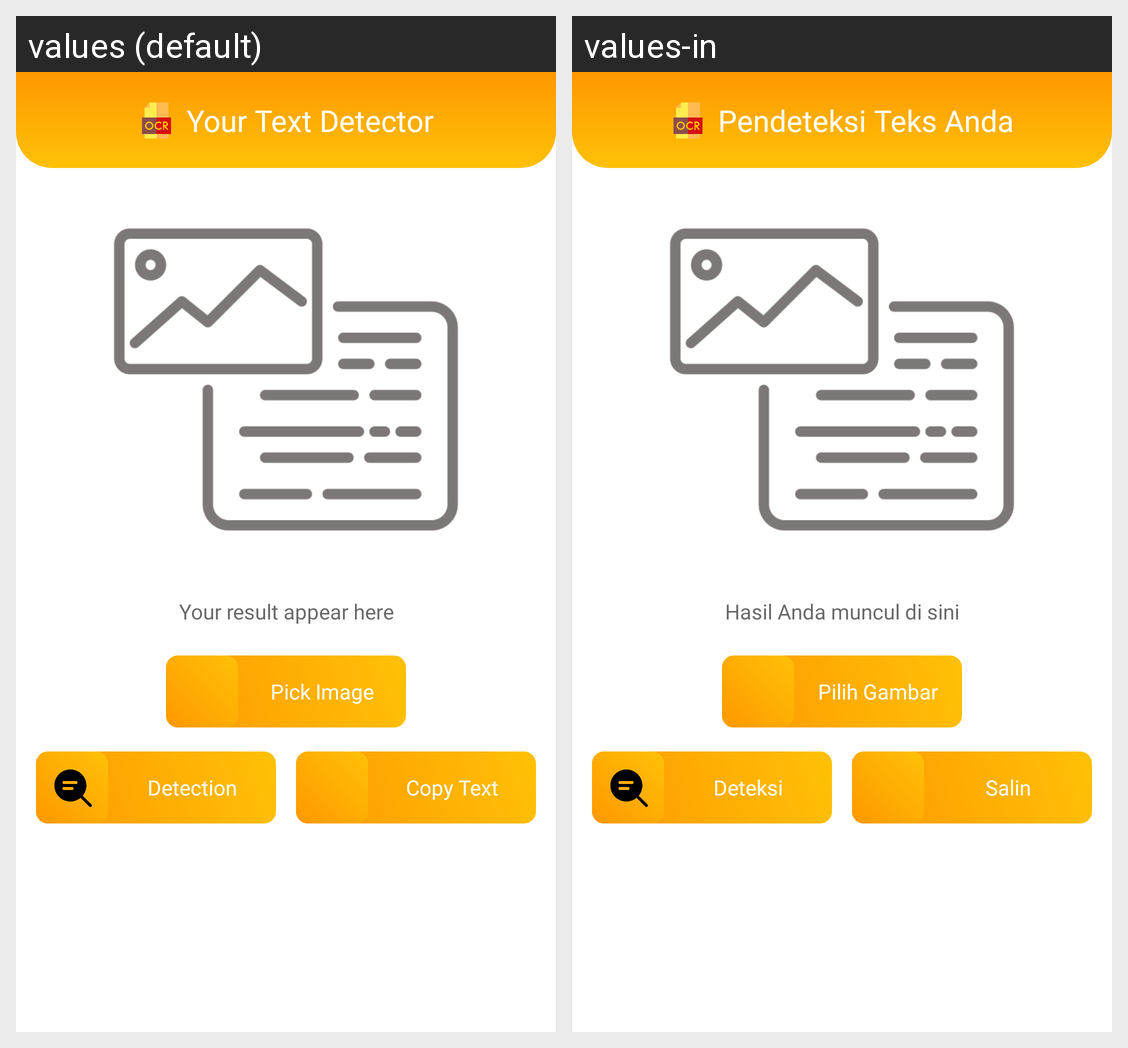

Strings drawn on this Android screen and how each of the app's shown locales translates them:
Android screen res/layout/activity_text_recognition.xml rendered under 2 locales, left to right: values (default), values-in. Device: Nexus 5 (rendered at 1080×1920; each locale shown at half size, 540×960, under a caption strip naming it); theme Theme.Genedu.
Strings drawn on this screen, with the default value and each locale's value (text and hints the layout hard-codes, and strings that could not be matched under every locale, appear in the picture but are not listed):

title_text_recognition
  values: Your Text Detector
  values-in: Pendeteksi Teks Anda

your_result_appear_here
  values: Your result appear here
  values-in: Hasil Anda muncul di sini

pick_image
  values: Pick Image
  values-in: Pilih Gambar

detection
  values: Detection
  values-in: Deteksi

copy
  values: Copy Text
  values-in: Salin
